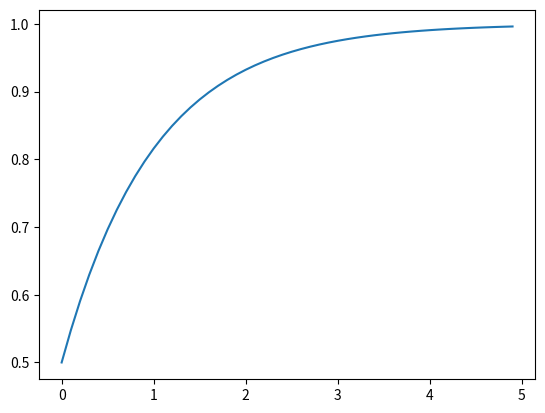

Reproduce this figure in Python.
import numpy as np
from scipy.integrate import ode
import matplotlib.pyplot as plt 

# Define the ODE system
def f(t, y, args):
    dydt = -args * y + 1.0
    return dydt

# Initialize the solver
r = ode(f).set_integrator('zvode', method='bdf', order=15)

# Set initial conditions
y0 = [0.5]
t0 = 0.0
para = 1
r.set_initial_value(y0, t0)
r.set_f_params(para)

# Set up time points where you want the solution
t1 = 5.0
dt = 0.1
time_points = np.arange(t0, t1, dt)
solution = []
# Integrate
for t in time_points:
    if r.successful() and r.t < t:
        r.integrate(t)
    solution.append(r.y[0])

# Display the solution
for t, y in zip(time_points, solution):
    print(f't = {t:.2f}, y = {y:.4f}')

plt.figure()

plt.plot(time_points, solution)
plt.show()